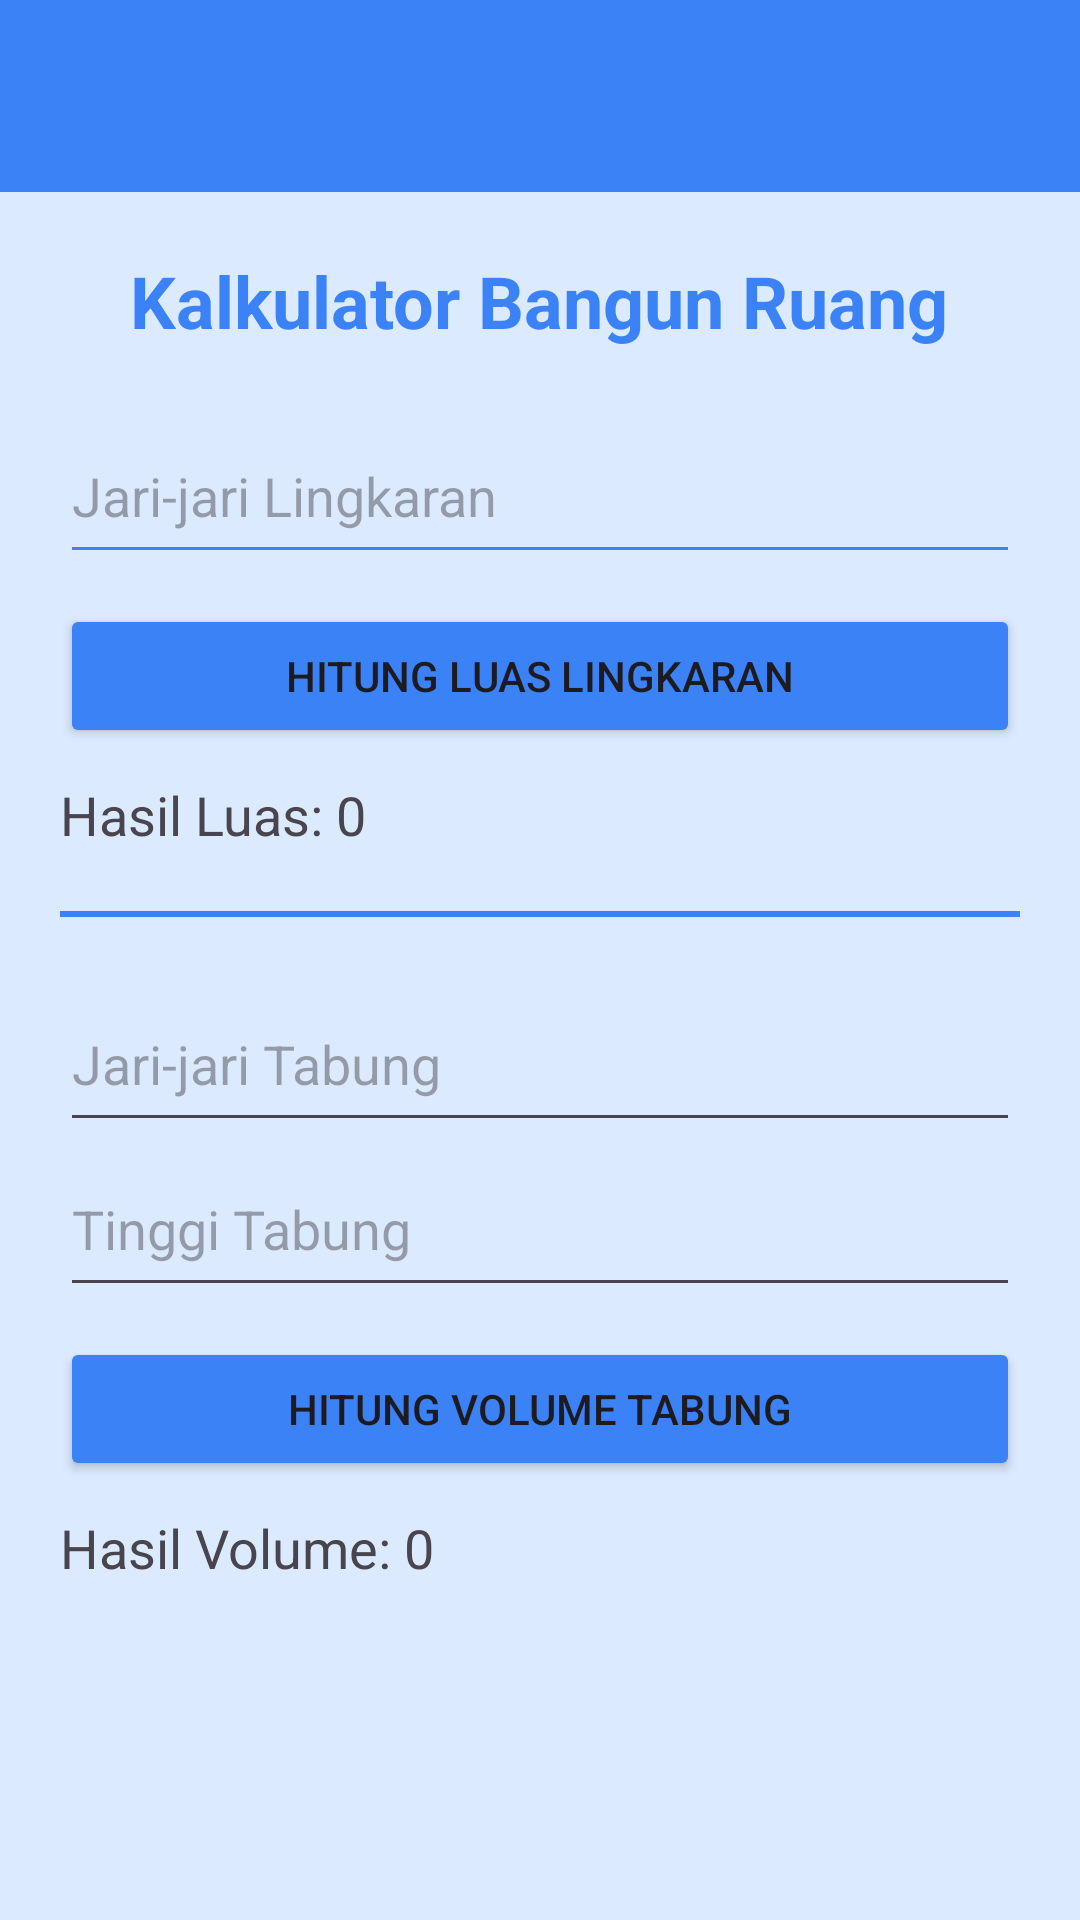

Layout XML and referenced resources for this Android screen:
<!-- AndroidManifest.xml: application theme Theme.Naylaai -->
<!-- res/layout/activity_kalkulator.xml -->
<?xml version="1.0" encoding="utf-8"?>
<LinearLayout xmlns:android="http://schemas.android.com/apk/res/android"
    xmlns:app="http://schemas.android.com/apk/res-auto"
    android:layout_width="match_parent"
    android:layout_height="match_parent"
    android:orientation="vertical"
    android:background="@color/accent_blue">

    <include
        android:id="@+id/includeToolbar"
        layout="@layout/toolbar_main" />

    <LinearLayout
        android:layout_width="match_parent"
        android:layout_height="match_parent"
        android:orientation="vertical"
        android:padding="20dp">

        <TextView
            android:layout_width="wrap_content"
            android:layout_height="wrap_content"
            android:text="Kalkulator Bangun Ruang"
            android:textSize="24sp"
            android:textStyle="bold"
            android:textColor="@color/primary_blue"
            android:layout_gravity="center"
            android:layout_marginBottom="20dp"/>

        <EditText
            android:id="@+id/etJariDatar"
            android:layout_width="match_parent"
            android:layout_height="55dp"
            android:hint="Jari-jari Lingkaran"
            android:inputType="numberDecimal"
            android:backgroundTint="@color/primary_blue"/>

        <Button
            android:id="@+id/btnHitungDatar"
            android:layout_width="match_parent"
            android:layout_height="wrap_content"
            android:text="Hitung Luas Lingkaran"
            android:backgroundTint="@color/primary_blue"
            android:layout_marginTop="10dp"/>

        <TextView
            android:id="@+id/tvHasilDatar"
            android:layout_width="wrap_content"
            android:layout_height="wrap_content"
            android:text="Hasil Luas: 0"
            android:textSize="18sp"
            android:layout_marginTop="10dp"/>

        <View
            android:layout_width="match_parent"
            android:layout_height="2dp"
            android:background="@color/primary_blue"
            android:layout_marginVertical="20dp"/>

        <EditText
            android:id="@+id/etJariRuang"
            android:layout_width="match_parent"
            android:layout_height="55dp"
            android:hint="Jari-jari Tabung"
            android:inputType="numberDecimal"/>

        <EditText
            android:id="@+id/etTinggiRuang"
            android:layout_width="match_parent"
            android:layout_height="55dp"
            android:hint="Tinggi Tabung"
            android:inputType="numberDecimal"/>

        <Button
            android:id="@+id/btnHitungRuang"
            android:layout_width="match_parent"
            android:layout_height="wrap_content"
            android:text="Hitung Volume Tabung"
            android:backgroundTint="@color/secondary_blue"
            android:layout_marginTop="10dp"/>

        <TextView
            android:id="@+id/tvHasilRuang"
            android:layout_width="wrap_content"
            android:layout_height="wrap_content"
            android:text="Hasil Volume: 0"
            android:textSize="18sp"
            android:layout_marginTop="10dp"/>

    </LinearLayout>

</LinearLayout>
<!-- res/layout/toolbar_main.xml (included above) -->
<?xml version="1.0" encoding="utf-8"?>
<androidx.appcompat.widget.Toolbar xmlns:android="http://schemas.android.com/apk/res/android"
    xmlns:app="http://schemas.android.com/apk/res-auto"
    android:id="@+id/toolbar"
    android:layout_width="match_parent"
    android:layout_height="?attr/actionBarSize"
    android:background="@color/primary_blue"
    android:elevation="0dp"
    android:theme="@style/ThemeOverlay.AppCompat.Dark.ActionBar"
    app:titleTextColor="@color/white"
    app:popupTheme="@style/ThemeOverlay.AppCompat.Light" />
<!-- resources referenced by this layout -->
<resources>
  <color name="accent_blue">#DBEAFE</color>
  <color name="primary_blue">#3B82F6</color>
  <color name="secondary_blue">#3B82F6</color>
  <color name="white">#FFFFFFFF</color>
  <style name="Theme.Naylaai" parent="Base.Theme.Naylaai" />
  <style name="Base.Theme.Naylaai" parent="Theme.Material3.DayNight.NoActionBar">
          
          
      </style>
</resources>
